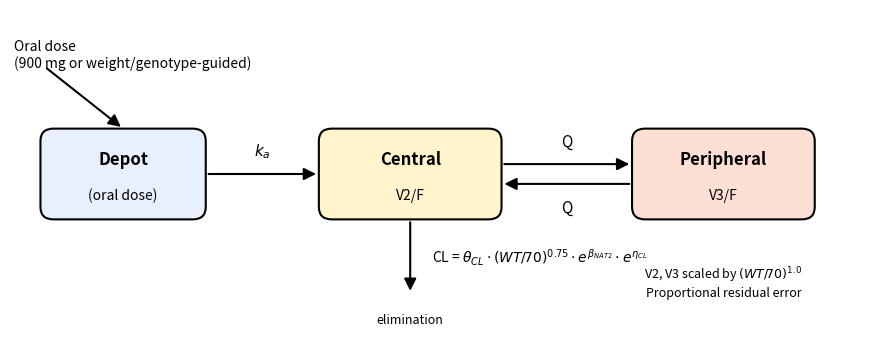

This chart was generated by the following Python code: (Note: this script raises an exception after producing the figure.)
"""Draw the structural popPK model schematic (Sarkodie-style Figure 2 equivalent):
   depot --Ka--> central <--Q--> peripheral, central --CL--> elimination.
   Saves analysis/output/Figure_StructuralModel.pdf.
"""
from pathlib import Path
import matplotlib.pyplot as plt
from matplotlib.patches import FancyBboxPatch, FancyArrowPatch

ROOT = Path('/Users/kesiaeds/repos/POCPOI')
OUT  = ROOT / 'analysis' / 'output' / 'Figure_StructuralModel.pdf'

fig, ax = plt.subplots(figsize=(9, 3.6))
ax.set_xlim(0, 10); ax.set_ylim(0, 4)
ax.set_axis_off()

def box(x, y, w, h, label, sublabel=None, fill='#f2f2f2'):
    ax.add_patch(FancyBboxPatch(
        (x, y), w, h, boxstyle='round,pad=0.05,rounding_size=0.15',
        linewidth=1.5, edgecolor='black', facecolor=fill))
    ax.text(x + w/2, y + h/2 + (0.18 if sublabel else 0), label,
            ha='center', va='center', fontsize=12, fontweight='bold')
    if sublabel:
        ax.text(x + w/2, y + h/2 - 0.25, sublabel,
                ha='center', va='center', fontsize=10, style='italic')

def arrow(x0, y0, x1, y1, label, label_above=True, mut=18, ls='-'):
    ax.add_patch(FancyArrowPatch(
        (x0, y0), (x1, y1), arrowstyle='-|>', mutation_scale=mut,
        linewidth=1.5, color='black', linestyle=ls))
    mx, my = (x0 + x1) / 2, (y0 + y1) / 2
    ax.text(mx, my + (0.28 if label_above else -0.28), label,
            ha='center', va='center', fontsize=11)

# ---- compartments ----------------------------------------------------------
box(0.4, 1.5, 1.8, 1.0, 'Depot',       sublabel='(oral dose)',  fill='#e8f0fe')
box(3.6, 1.5, 2.0, 1.0, 'Central',     sublabel='V2/F',         fill='#fff4cc')
box(7.2, 1.5, 2.0, 1.0, 'Peripheral',  sublabel='V3/F',         fill='#fde0d3')

# ---- dose-in arrow into Depot ---------------------------------------------
ax.add_patch(FancyArrowPatch(
    (0.4, 3.3), (1.3, 2.55), arrowstyle='-|>', mutation_scale=18,
    linewidth=1.5, color='black'))
ax.text(0.05, 3.45, 'Oral dose\n(900 mg or weight/genotype-guided)',
        ha='left', va='center', fontsize=10)

# ---- Ka arrow Depot -> Central --------------------------------------------
arrow(2.25, 2.0, 3.55, 2.0, r'$k_a$')

# ---- Q arrows Central <-> Peripheral --------------------------------------
arrow(5.65, 2.12, 7.15, 2.12, 'Q', label_above=True)
arrow(7.15, 1.88, 5.65, 1.88, 'Q', label_above=False)

# ---- CL arrow out of Central ----------------------------------------------
ax.add_patch(FancyArrowPatch(
    (4.6, 1.45), (4.6, 0.55), arrowstyle='-|>', mutation_scale=18,
    linewidth=1.5, color='black'))
ax.text(4.85, 1.0,
        'CL = $\\theta_{CL}\\cdot(WT/70)^{0.75}\\cdot e^{\\beta_{NAT2}}\\cdot e^{\\eta_{CL}}$',
        ha='left', va='center', fontsize=10)
ax.text(4.6, 0.32, 'elimination', ha='center', va='top', fontsize=9, style='italic')

# ---- V scaling note bottom right ------------------------------------------
ax.text(8.2, 0.7,
        'V2, V3 scaled by $(WT/70)^{1.0}$\nProportional residual error',
        ha='center', va='center', fontsize=9, style='italic')

plt.tight_layout()
plt.savefig(OUT, bbox_inches='tight')
plt.close()
print(f'Wrote {OUT}')
